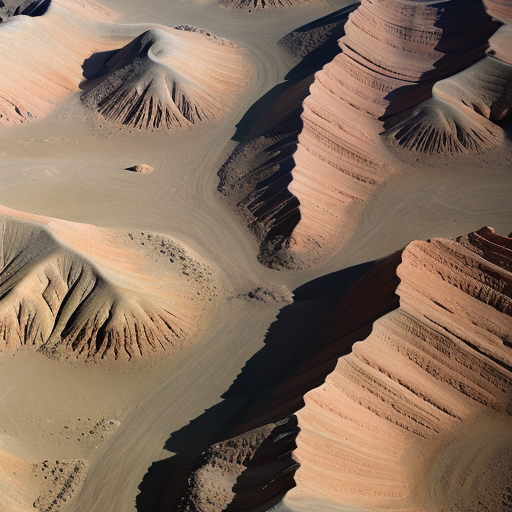
Generation parameters embedded in this image by AUTOMATIC1111 Stable Diffusion web UI or a fork of it (Forge, ...) (PNG 'parameters' text chunk):
Top-down vertical satellite view, rocky terrain, desert land, barren land, vertical top down perspective
Negative prompt: circle
Steps: 20, Sampler: Euler a, CFG scale: 7, Seed: 2151881169, Size: 512x512, Model hash: d7fc69397d, Model: realisticVisionV50_v50VAE, Version: v1.5.1